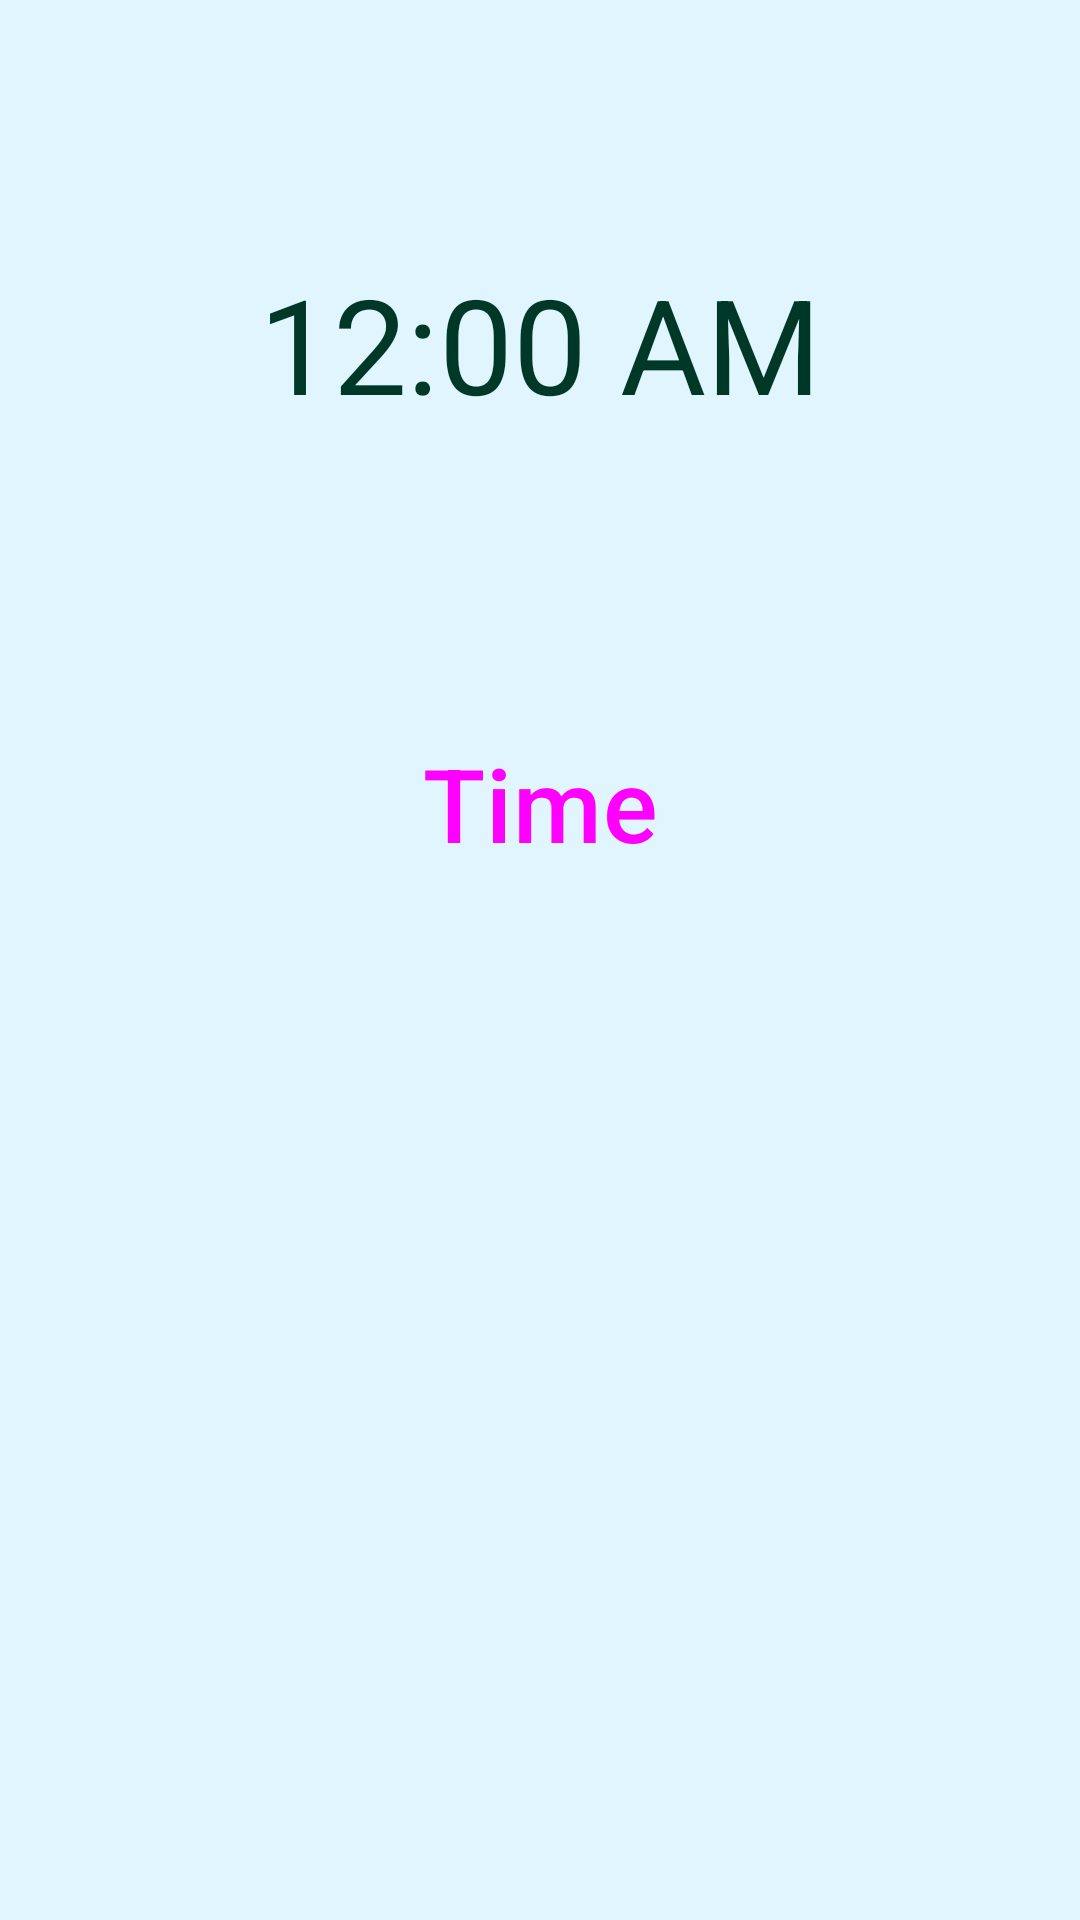

Reconstruct the res/layout file that produces this screen, plus the resources it refers to.
<!-- AndroidManifest.xml: application theme AppTheme -->
<!-- res/layout/home_app_widget.xml -->
<?xml version="1.0" encoding="utf-8"?>
<LinearLayout xmlns:android="http://schemas.android.com/apk/res/android"
    android:layout_width="match_parent"
    android:layout_height="match_parent"
    xmlns:app="http://schemas.android.com/apk/res-auto"
    android:orientation="vertical"
    android:background="@color/light_blue_50"
    >

    <TextClock
        android:id="@+id/textClock"
        android:layout_width="match_parent"
        android:layout_height="229dp"
        android:layout_gravity="center_horizontal"
        android:gravity="center"
        android:textColor="@color/md_theme_dark_onPrimary"
        android:textSize="44sp" />

    <Button
        android:id="@+id/elevatedButton"
        style="@style/Widget.Material3.Button.ElevatedButton"
        android:layout_width="match_parent"
        android:layout_height="wrap_content"
        android:layout_marginVertical="10dp"
        android:layout_marginHorizontal="30dp"
        android:text="Time"
        android:textSize="34sp" />

</LinearLayout>
<!-- resources referenced by this layout -->
<resources>
  <color name="light_blue_50">#FFE1F5FE</color>
  <color name="md_theme_dark_onPrimary">#003828</color>
  <style name="AppTheme" parent="Theme.Material3.Light.NoActionBar">
          <item name="colorPrimary">@color/md_theme_light_primary</item>
          <item name="colorOnPrimary">@color/md_theme_light_onPrimary</item>
          <item name="colorPrimaryContainer">@color/md_theme_light_primaryContainer</item>
          <item name="colorOnPrimaryContainer">@color/md_theme_light_onPrimaryContainer</item>
          <item name="colorSecondary">@color/md_theme_light_secondary</item>
          <item name="colorOnSecondary">@color/md_theme_light_onSecondary</item>
          <item name="colorSecondaryContainer">@color/md_theme_light_secondaryContainer</item>
          <item name="colorOnSecondaryContainer">@color/md_theme_light_onSecondaryContainer</item>
          <item name="colorTertiary">@color/md_theme_light_tertiary</item>
          <item name="colorOnTertiary">@color/md_theme_light_onTertiary</item>
          <item name="colorTertiaryContainer">@color/md_theme_light_tertiaryContainer</item>
          <item name="colorOnTertiaryContainer">@color/md_theme_light_onTertiaryContainer</item>
          <item name="colorError">@color/md_theme_light_error</item>
          <item name="colorErrorContainer">@color/md_theme_light_errorContainer</item>
          <item name="colorOnError">@color/md_theme_light_onError</item>
          <item name="colorOnErrorContainer">@color/md_theme_light_onErrorContainer</item>
          <item name="android:colorBackground">@color/md_theme_light_background</item>
          <item name="colorOnBackground">@color/md_theme_light_onBackground</item>
          <item name="colorSurface">@color/md_theme_light_surface</item>
          <item name="colorOnSurface">@color/md_theme_light_onSurface</item>
          <item name="colorSurfaceVariant">@color/md_theme_light_surfaceVariant</item>
          <item name="colorOnSurfaceVariant">@color/md_theme_light_onSurfaceVariant</item>
          <item name="colorOutline">@color/md_theme_light_outline</item>
          <item name="colorOnSurfaceInverse">@color/md_theme_light_inverseOnSurface</item>
          <item name="colorSurfaceInverse">@color/md_theme_light_inverseSurface</item>
          <item name="colorPrimaryInverse">@color/md_theme_light_inversePrimary</item>
      </style>
  <color name="md_theme_light_primary">#006C50</color>
  <color name="md_theme_light_onPrimary">#FFFFFF</color>
  <color name="md_theme_light_primaryContainer">#84F8CC</color>
  <color name="md_theme_light_onPrimaryContainer">#002116</color>
  <color name="md_theme_light_secondary">#4C6359</color>
  <color name="md_theme_light_onSecondary">#FFFFFF</color>
  <color name="md_theme_light_secondaryContainer">#CEE9DB</color>
  <color name="md_theme_light_onSecondaryContainer">#092017</color>
  <color name="md_theme_light_tertiary">#3F6375</color>
  <color name="md_theme_light_onTertiary">#FFFFFF</color>
  <color name="md_theme_light_tertiaryContainer">#C2E8FD</color>
  <color name="md_theme_light_onTertiaryContainer">#001F2A</color>
  <color name="md_theme_light_error">#BA1A1A</color>
  <color name="md_theme_light_errorContainer">#FFDAD6</color>
  <color name="md_theme_light_onError">#FFFFFF</color>
  <color name="md_theme_light_onErrorContainer">#410002</color>
  <color name="md_theme_light_background">#FBFDF9</color>
  <color name="md_theme_light_onBackground">#191C1A</color>
  <color name="md_theme_light_surface">#FBFDF9</color>
  <color name="md_theme_light_onSurface">#191C1A</color>
  <color name="md_theme_light_surfaceVariant">#DBE5DE</color>
  <color name="md_theme_light_onSurfaceVariant">#404944</color>
  <color name="md_theme_light_outline">#707974</color>
  <color name="md_theme_light_inverseOnSurface">#EFF1EE</color>
  <color name="md_theme_light_inverseSurface">#2E312F</color>
  <color name="md_theme_light_inversePrimary">#67DBB1</color>
</resources>
